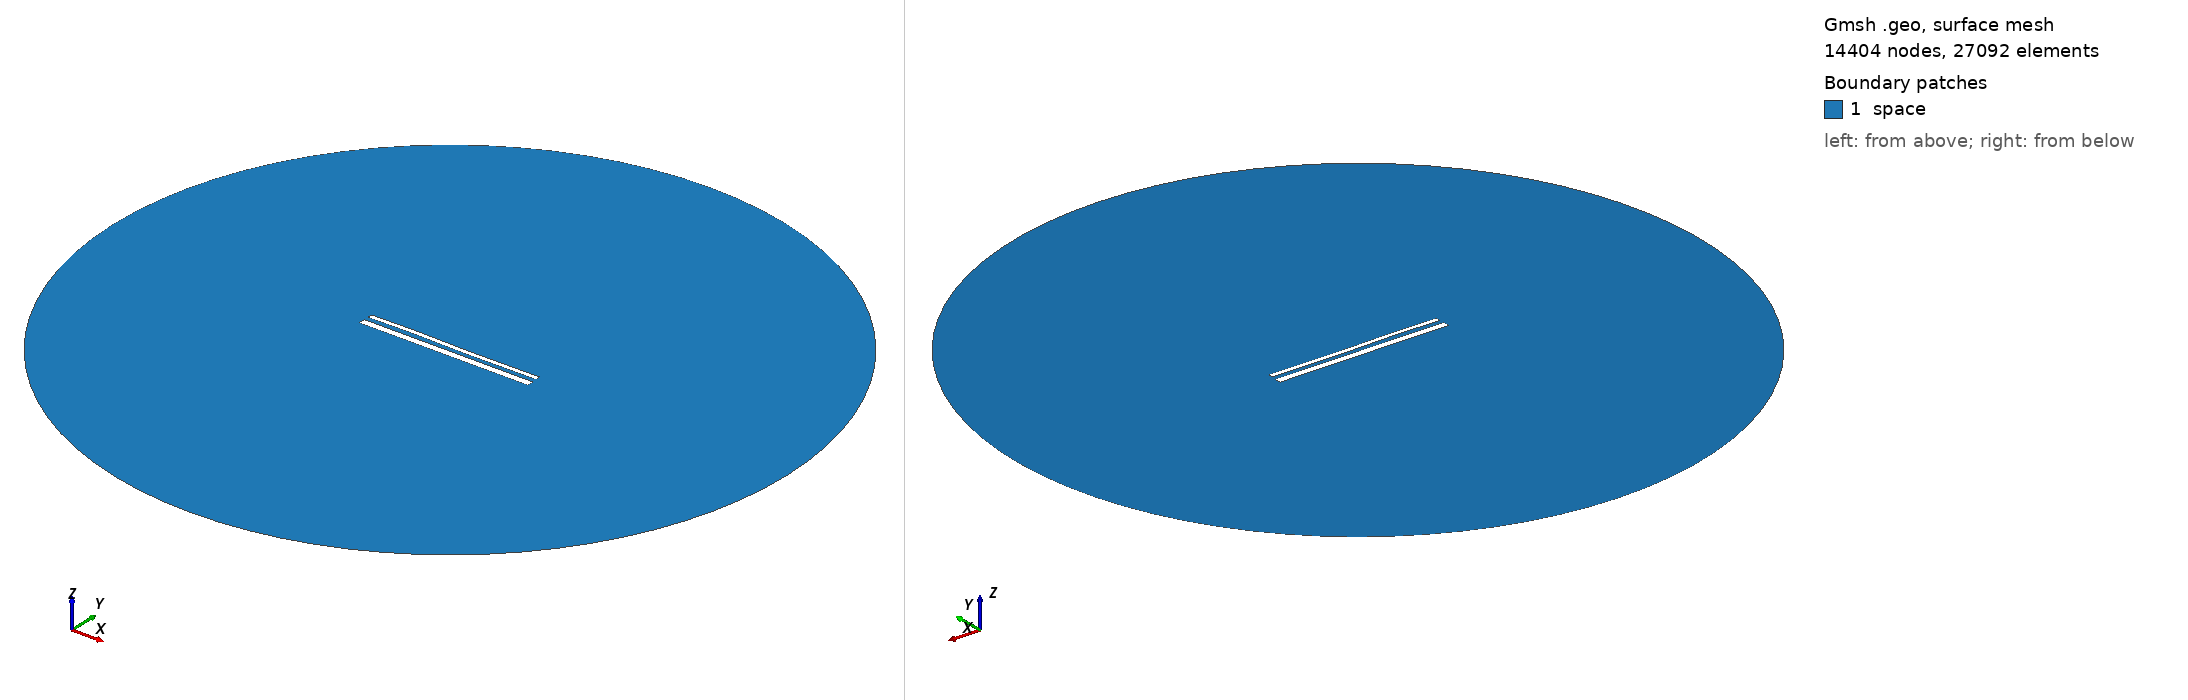

Gmsh geometry script, surface-meshed: 14404 nodes, 27092 surface elements. Boundary patches (legend numbers): 1 space. Left view from above one corner, right view from below the opposite corner. Legend entries are the model's physical surfaces. The drawing asked Gmsh for element sizes between 1% and 20% of the model's largest extent; the script's own settings can give other sizes.

=== 15199.geo (drawn) ===
//---------------------------------------
// Geometry kernel
//---------------------------------------

SetFactory("OpenCASCADE");



//---------------------------------------
// Parameters of the geometry
//---------------------------------------

// Overetch of the upper plate
overetch = 0.5;

// Distance between the plates
distance = 2.5;

// Discretization over the x axis (for the deformation)
nx = 50; 

// Length of the plate
L = 100 - overetch; 

// Number of modes
n = 4; 

// 1st mode coefficient
coeff(1) = -0.075;
beta(1) = 0.596864 * 3.1415926535 / L;

// 2nd mode coefficient
coeff(2) = 0.0;
beta(2) = 1.49418 * 3.1415926535 / L;

// 3rd mode coefficient
coeff(3) = 0.15;
beta(3) = 2.50025 * 3.1415926535 / L;

// 4th mode coefficient
coeff(4) = 0.07499999999999998;
beta(4) = 3.49999 * 3.1415926535 / L;



//---------------------------------------
// Upper plate (deformed rectangle)
//---------------------------------------

// Coordiantes of the upper plate
xmin = -50;
xmax = 50 - overetch;

// Height of the upper plate
yheight = 4 - 2 * overetch;

// Indexes of the points
UpperID[] = {};
LowerID[] = {};
LeftID[] = {};
RightID[] = {};

// Point index
p = 1;

// Horizontal edges
For i In {1:nx}
    x = xmin + (i-1)*(xmax - xmin)/(nx-1);

    y_bottom = distance / 2 + overetch;
    For j In {1:n}
        C = (Cosh(beta(j)*L) + Cos(beta(j)*L)) / (Sinh(beta(j)*L) + Sin(beta(j)*L));
        y_bottom  = y_bottom + coeff(j) * (Cosh(beta(j)*(x+50)) - Cos(beta(j)*(x+50)) - C * (Sinh(beta(j)*(x+50)) - Sin(beta(j)*(x+50))));
    EndFor

    y_top = y_bottom + yheight;

    Point(p) = {x, y_top, 0, 1.0};
    UpperID[i] = p;
    p = p + 1;

    Point(p) = {x, y_bottom, 0, 1.0};
    LowerID[i] = p;
    p = p + 1;
EndFor

// Create point lists
UpperPts[] = {}; LowerPts[] = {};
For i In {1:nx}
  UpperPts[] += {UpperID[i]};
  LowerPts[] += {LowerID[i]};
EndFor

// Build splines
Spline(1) = {UpperPts[]};
Spline(2) = {LowerPts[]};
Line(3) = {LowerPts[nx-1], UpperPts[nx-1]};
Line(4) = {LowerPts[0], UpperPts[0]};

// Build the plane surface
Curve Loop(1) = {2, 3, -1, -4};
Plane Surface(1) = {1};



//---------------------------------------
// Lower plate (rectangle)
//---------------------------------------

// Vertices
Point(1001) = {-50, -1, 0, 1.0};
Point(1002) = { 50, -1, 0, 1.0};
Point(1003) = { 50,  -5, 0, 1.0};
Point(1004) = {-50,  -5, 0, 1.0};

// Edges
Line(5) = {1001, 1002};
Line(6) = {1002, 1003};
Line(7) = {1003, 1004};
Line(8) = {1004, 1001};

// Plane surface
Line Loop(2) = {5, 6, 7, 8};
Plane Surface(2) = {2}; 



//---------------------------------------
// Outer (fictious) boundary
//---------------------------------------

// Points
Point(1005) = {0, 0, 0};       // Center
Point(1006) = {200, 0, 0};     // Start point
Point(1007) = {0, 200, 0};     // 90 degrees
Point(1008) = {-200, 0, 0};    // 180 degrees
Point(1009) = {0, -200, 0};    // 270 degrees

// Circle arcs (each needs start, center, end)
Circle(9) = {1006, 1005, 1007};
Circle(10) = {1007, 1005, 1008};
Circle(11) = {1008, 1005, 1009};
Circle(12) = {1009, 1005, 1006};

// Plane surface for the entire domain
Curve Loop(3) = {9, 10, 11, 12};
Surface(3) = {3};

// Subtract the plates from the whole domain to obtain the actual domain where we want to solve the equations
BooleanDifference{ Surface{3}; Delete; }{ Surface{1}; Surface{2}; Delete; }




//---------------------------------------
// Transfinite Lines/Curves
//---------------------------------------

// Set the number of points on the boundaries
r = 7;

// Plates
Transfinite Curve {1, 2} = 50*r Using Progression 1;
Transfinite Curve {3, 4} = 2*r Using Progression 1;
Transfinite Line {5, 7} = 50*r Using Progression 1;
Transfinite Line {6, 8} = 2*r Using Progression 1;

// Outer boundary
Transfinite Line {9, 10, 11, 12} = 20 Using Progression 1;



//---------------------------------------
// Physical groups
//---------------------------------------                

// Physical curves (boundaries)
Physical Line("force_segment", 10) = {2};
Physical Line("upper_plate", 11) = {1, 3, 4};
Physical Line("lower_plate", 12) = {5, 6, 7, 8};
Physical Line("boundary", 20) = {9, 10, 11, 12};

// Physical Surfaces
Physical Surface("space", 30) = {3};



//---------------------------------------
// 6. Generate the Mesh
//---------------------------------------

// 2D mesh generation
Mesh 2;
